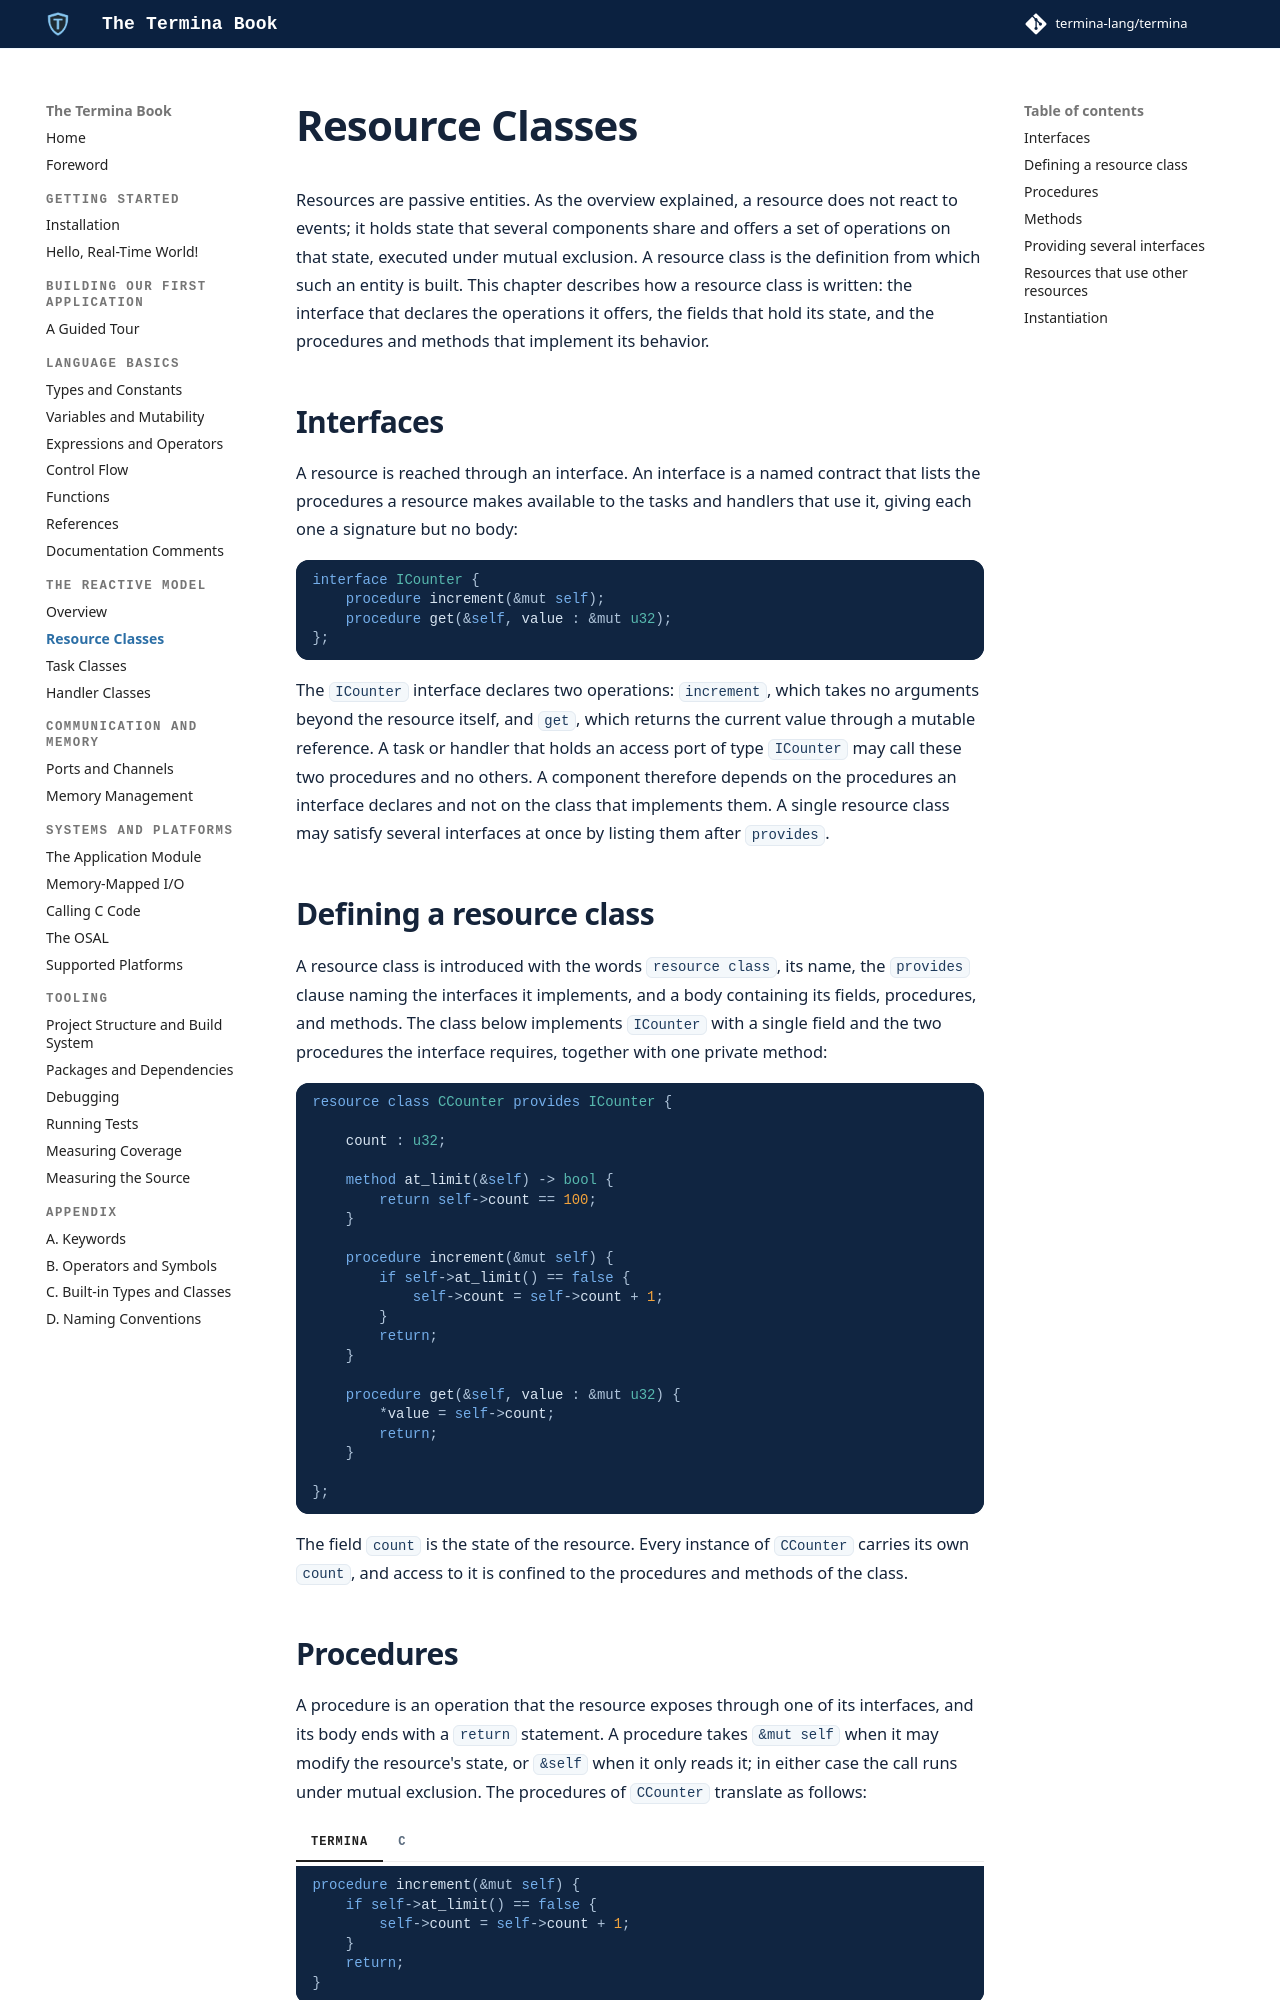

repository: termina-lang/book · page: reactive/resource-classes/index.html · generator: mkdocs

# Resource Classes

Resources are passive entities. As the overview explained, a resource does not
react to events; it holds state that several components share and offers a set of
operations on that state, executed under mutual exclusion. A resource class is the
definition from which such an entity is built. This chapter describes how a
resource class is written: the interface
that declares the operations it offers, the fields that hold its state, and the
procedures and methods that implement its behavior.

## Interfaces

A resource is reached through an interface. An interface is a named contract
that lists the procedures a resource makes available to the tasks and handlers
that use it, giving each one a signature but no body:

```termina
interface ICounter {
    procedure increment(&mut self);
    procedure get(&self, value : &mut u32);
};
```

The `ICounter` interface declares two operations: `increment`, which takes no
arguments beyond the resource itself, and `get`, which returns the current value
through a mutable reference. A task or handler that holds an access port of type
`ICounter` may call these two procedures and no others. A component therefore
depends on the procedures an interface declares and not on the class that
implements them. A single resource class may satisfy several interfaces at once
by listing them after `provides`.

## Defining a resource class

A resource class is introduced with the words `resource class`, its name, the
`provides` clause naming the interfaces it implements, and a body containing its
fields, procedures, and methods. The class below implements `ICounter` with a
single field and the two procedures the interface requires, together with one
private method:

```termina
resource class CCounter provides ICounter {

    count : u32;

    method at_limit(&self) -> bool {
        return self->count == 100;
    }

    procedure increment(&mut self) {
        if self->at_limit() == false {
            self->count = self->count + 1;
        }
        return;
    }

    procedure get(&self, value : &mut u32) {
        *value = self->count;
        return;
    }

};
```

The field `count` is the state of the resource. Every instance of `CCounter`
carries its own `count`, and access to it is confined to the procedures and
methods of the class.
